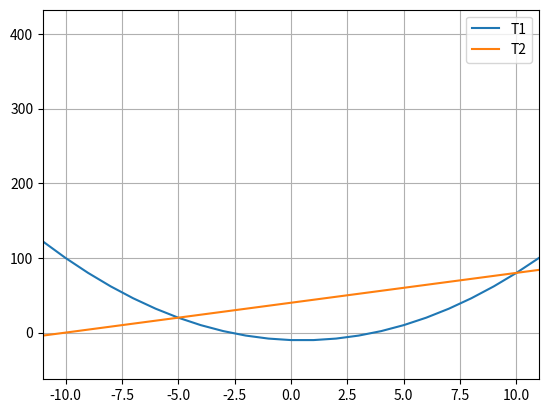

Generate this figure with matplotlib:
import matplotlib.pyplot as plt

x = []
y1 = []
y2 = []
for i in range(-20, 20):
    x.append(i)
for i in x:
    y1.append(i * i - i - 10)
for i in x:
    y2.append(4 * i + 40)

plt.plot(x, y1, label="T1")
plt.plot(x, y2, label="T2")
plt.grid(True)
plt.xlim(-11, 11)
plt.legend()
plt.show()
